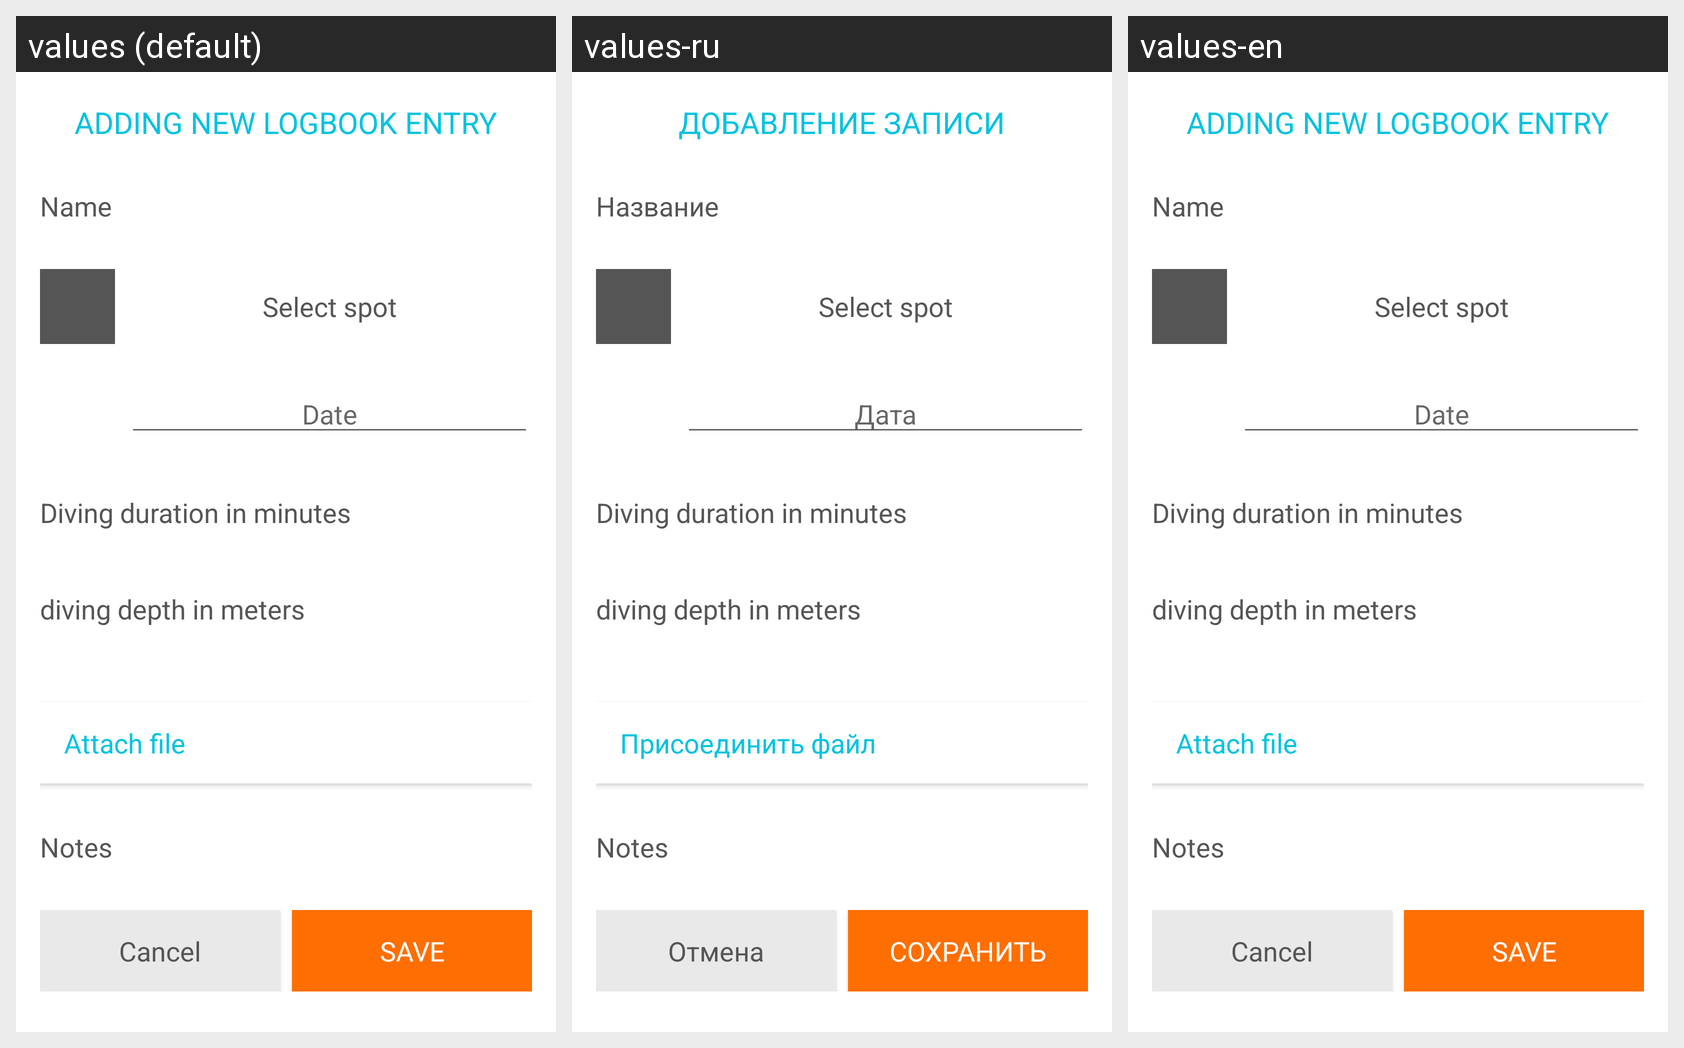

Strings drawn on this Android screen and how each of the app's shown locales translates them:
Android screen res/layout/logbook_entry_new.xml rendered under 3 locales, left to right: values (default), values-ru, values-en. Device: Nexus 5 (rendered at 1080×1920; each locale shown at half size, 540×960, under a caption strip naming it); theme Theme.MaterialComponents.DayNight.NoActionBar.
Strings drawn on this screen, with the default value and each locale's value (text and hints the layout hard-codes, and strings that could not be matched under every locale, appear in the picture but are not listed):

new_logbook_entry_title_caps
  values: ADDING NEW LOGBOOK ENTRY
  values-ru: ДОБАВЛЕНИЕ ЗАПИСИ
  values-en: ADDING NEW LOGBOOK ENTRY

doc_name
  values: Name
  values-ru: Название
  values-en: Name

select_spot
  values: Select spot
  values-ru: Select spot  [not translated; the default value is used]
  values-en: Select spot

date
  values: Date
  values-ru: Дата
  values-en: Date

diving_duration_hint
  values: Diving duration in minutes
  values-ru: Diving duration in minutes  [not translated; the default value is used]
  values-en: Diving duration in minutes  [not translated; the default value is used]

diving_depth_hint
  values: diving depth in meters
  values-ru: diving depth in meters  [not translated; the default value is used]
  values-en: diving depth in meters  [not translated; the default value is used]

doc_attach_file_title
  values: Attach file
  values-ru: Присоединить файл
  values-en: Attach file

logbook_entry_notes_hint
  values: Notes
  values-ru: Notes  [not translated; the default value is used]
  values-en: Notes  [not translated; the default value is used]

cancel
  values: Cancel
  values-ru: Отмена
  values-en: Cancel

save_caps
  values: SAVE
  values-ru: СОХРАНИТЬ
  values-en: SAVE
